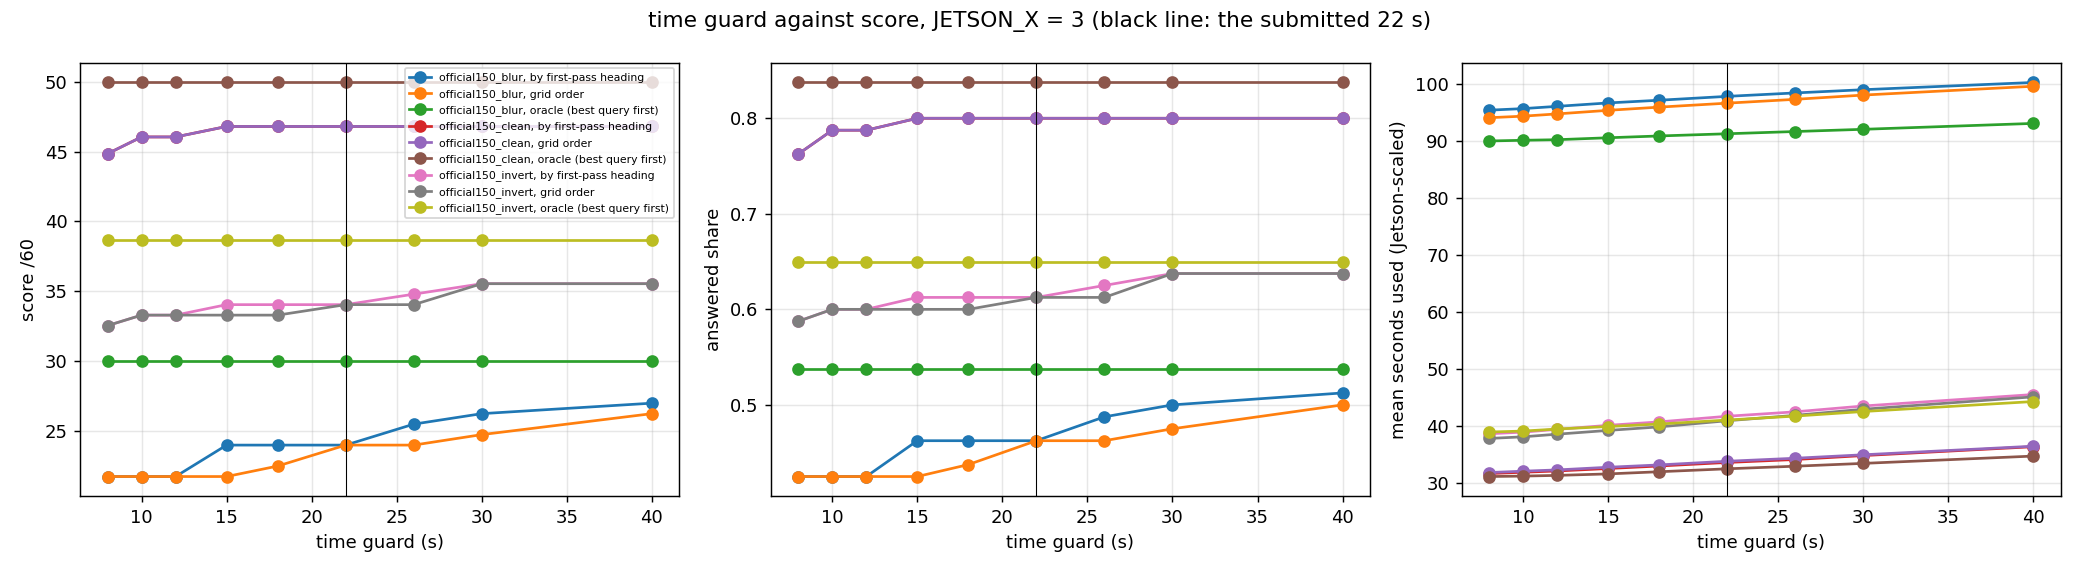

The data file committed next to this chart (first rows):
set, order, guard, score60, answered, wrong, seconds
official150_blur, by first-pass heading, 8, 21.75, 0.425, 1, 95.34
official150_blur, by first-pass heading, 10, 21.75, 0.425, 1, 95.61
official150_blur, by first-pass heading, 12, 21.75, 0.425, 1, 96.01
official150_blur, by first-pass heading, 15, 24.0, 0.4625, 1, 96.61
official150_blur, by first-pass heading, 18, 24.0, 0.4625, 1, 97.08
official150_blur, by first-pass heading, 22, 24.0, 0.4625, 1, 97.76
official150_blur, by first-pass heading, 26, 25.5, 0.4875, 1, 98.36
official150_blur, by first-pass heading, 30, 26.25, 0.5, 1, 98.93
official150_blur, by first-pass heading, 40, 27.0, 0.5125, 1, 100.2
official150_blur, grid order, 8, 21.75, 0.425, 1, 94.01
official150_blur, grid order, 10, 21.75, 0.425, 1, 94.29
official150_blur, grid order, 12, 21.75, 0.425, 1, 94.68
official150_blur, grid order, 15, 21.75, 0.425, 1, 95.31
official150_blur, grid order, 18, 22.5, 0.4375, 1, 95.87
official150_blur, grid order, 22, 24.0, 0.4625, 1, 96.57
official150_blur, grid order, 26, 24.0, 0.4625, 1, 97.24
official150_blur, grid order, 30, 24.75, 0.475, 1, 97.99
official150_blur, grid order, 40, 26.25, 0.5, 1, 99.53
official150_blur, oracle (best query first), 8, 30.0, 0.5375, 1, 89.93
official150_blur, oracle (best query first), 10, 30.0, 0.5375, 1, 90.06
official150_blur, oracle (best query first), 12, 30.0, 0.5375, 1, 90.16
official150_blur, oracle (best query first), 15, 30.0, 0.5375, 1, 90.5
official150_blur, oracle (best query first), 18, 30.0, 0.5375, 1, 90.81
official150_blur, oracle (best query first), 22, 30.0, 0.5375, 1, 91.2
official150_blur, oracle (best query first), 26, 30.0, 0.5375, 1, 91.59
official150_blur, oracle (best query first), 30, 30.0, 0.5375, 1, 91.98
official150_blur, oracle (best query first), 40, 30.0, 0.5375, 1, 93.02
official150_clean, by first-pass heading, 8, 44.85, 0.7625, 0, 31.59
official150_clean, by first-pass heading, 10, 46.05, 0.7875, 0, 31.83
official150_clean, by first-pass heading, 12, 46.05, 0.7875, 0, 32.05
official150_clean, by first-pass heading, 15, 46.8, 0.8, 0, 32.48
official150_clean, by first-pass heading, 18, 46.8, 0.8, 0, 32.92
official150_clean, by first-pass heading, 22, 46.8, 0.8, 0, 33.55
official150_clean, by first-pass heading, 26, 46.8, 0.8, 0, 34.06
official150_clean, by first-pass heading, 30, 46.8, 0.8, 0, 34.75
official150_clean, by first-pass heading, 40, 46.8, 0.8, 0, 36.31
official150_clean, grid order, 8, 44.85, 0.7625, 0, 31.78
official150_clean, grid order, 10, 46.05, 0.7875, 0, 32.02
official150_clean, grid order, 12, 46.05, 0.7875, 0, 32.24
official150_clean, grid order, 15, 46.8, 0.8, 0, 32.71
official150_clean, grid order, 18, 46.8, 0.8, 0, 33.12
official150_clean, grid order, 22, 46.8, 0.8, 0, 33.76
official150_clean, grid order, 26, 46.8, 0.8, 0, 34.29
official150_clean, grid order, 30, 46.8, 0.8, 0, 34.9
official150_clean, grid order, 40, 46.8, 0.8, 0, 36.4
official150_clean, oracle (best query first), 8, 49.95, 0.8375, 0, 31.08
official150_clean, oracle (best query first), 10, 49.95, 0.8375, 0, 31.16
official150_clean, oracle (best query first), 12, 49.95, 0.8375, 0, 31.28
official150_clean, oracle (best query first), 15, 49.95, 0.8375, 0, 31.54
official150_clean, oracle (best query first), 18, 49.95, 0.8375, 0, 31.92
official150_clean, oracle (best query first), 22, 49.95, 0.8375, 0, 32.44
official150_clean, oracle (best query first), 26, 49.95, 0.8375, 0, 32.89
official150_clean, oracle (best query first), 30, 49.95, 0.8375, 0, 33.39
official150_clean, oracle (best query first), 40, 49.95, 0.8375, 0, 34.67
official150_invert, by first-pass heading, 8, 32.55, 0.5875, 0, 38.58
official150_invert, by first-pass heading, 10, 33.3, 0.6, 0, 38.87
official150_invert, by first-pass heading, 12, 33.3, 0.6, 0, 39.35
official150_invert, by first-pass heading, 15, 34.05, 0.6125, 0, 40.06
official150_invert, by first-pass heading, 18, 34.05, 0.6125, 0, 40.66
official150_invert, by first-pass heading, 22, 34.05, 0.6125, 0, 41.65
... 21 more rows
